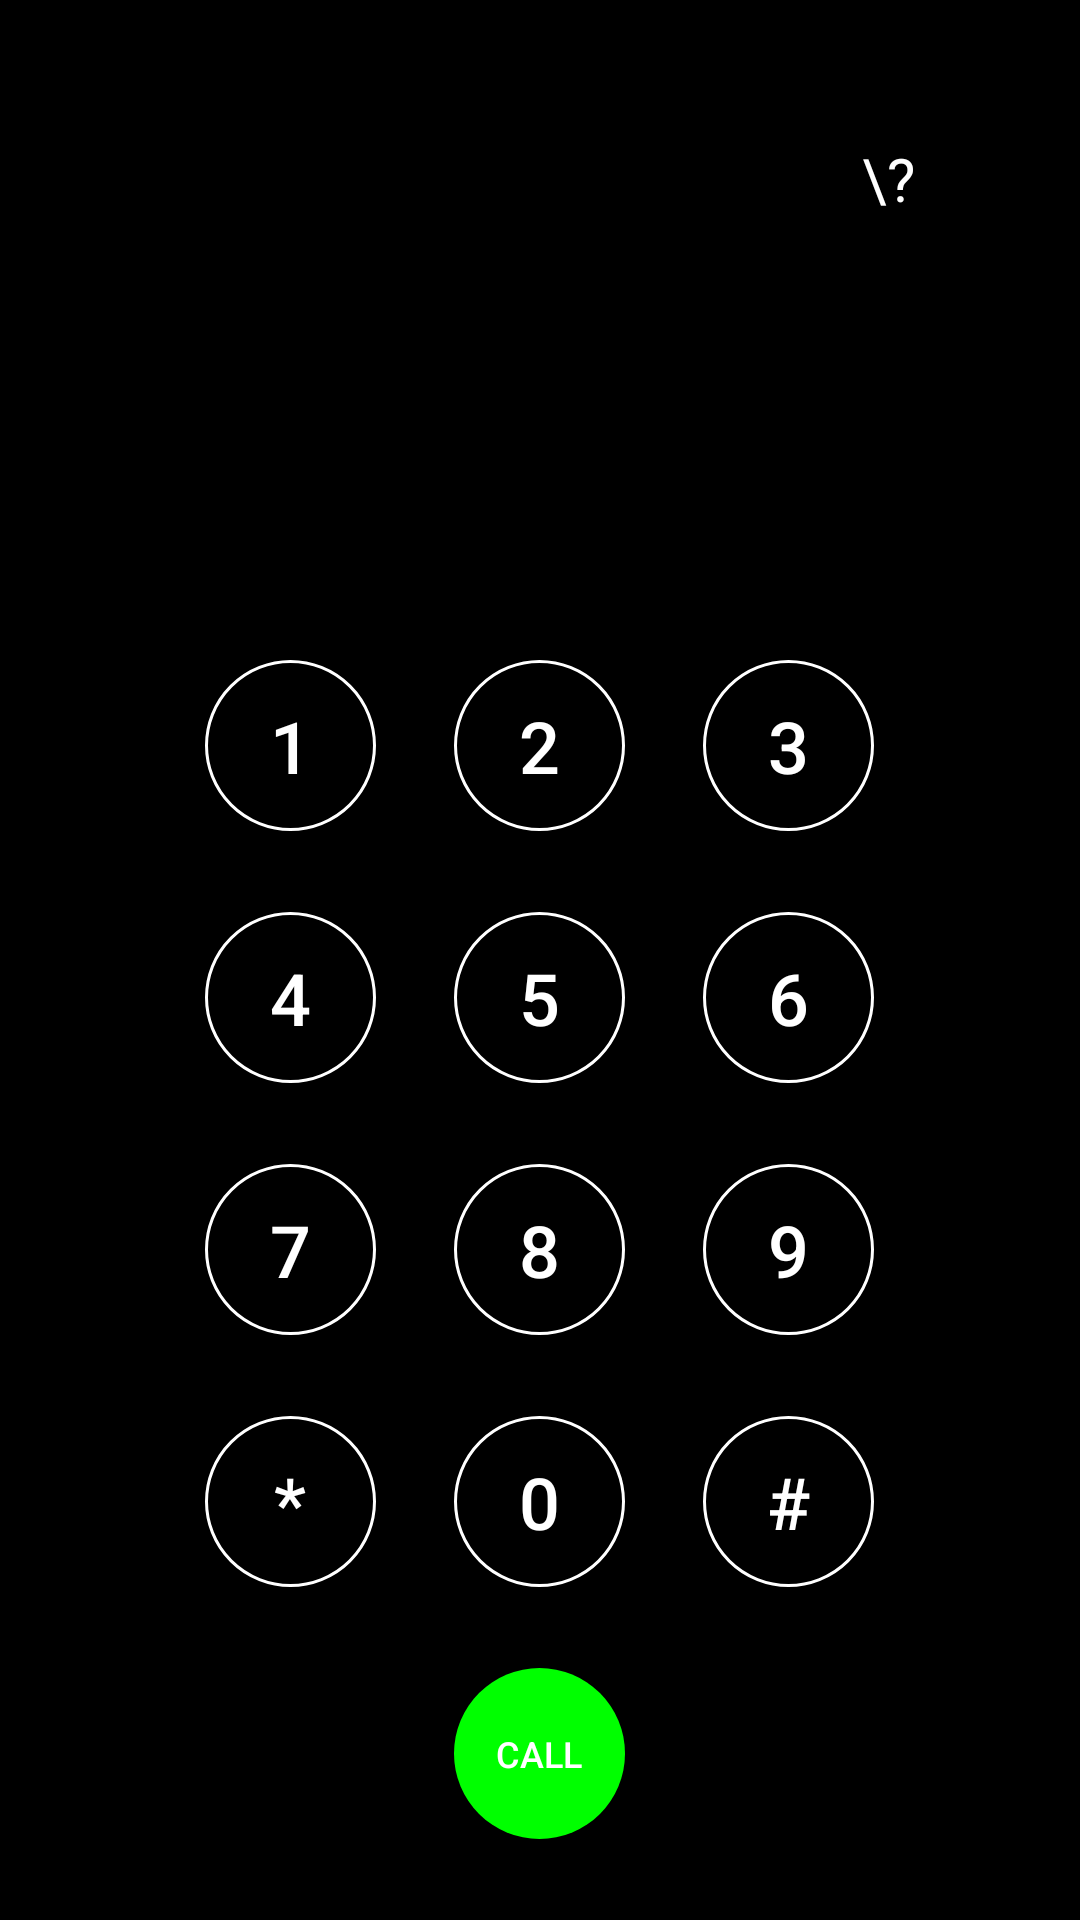

The Android layout XML behind this screen, and the referenced resources:
<!-- AndroidManifest.xml: application theme AppTheme -->
<!-- res/layout/activity_main.xml -->
<?xml version="1.0" encoding="utf-8"?>
<FrameLayout xmlns:android="http://schemas.android.com/apk/res/android"
    xmlns:tools="http://schemas.android.com/tools"
    android:layout_width="match_parent"
    android:layout_height="match_parent"
    android:background="#000"
    tools:context=".ui.call.CallActivity">

    <Button
        android:id="@+id/close"
        android:layout_marginTop="46dp"
        android:layout_marginStart="51dp"
        android:layout_width="26dp"
        android:layout_height="26dp"
        android:background="@drawable/ic_close_white_24dp" />

    <TextView
        android:id="@+id/help"
        android:layout_gravity="end"
        android:layout_marginTop="46dp"
        android:layout_marginEnd="51dp"
        android:text="\?"
        android:gravity="center"
        android:textSize="20sp"
        android:textColor="#FFF"
        android:layout_width="26dp"
        android:layout_height="26dp" />

    <TextView
        android:layout_width="wrap_content"
        android:layout_height="wrap_content"
        android:visibility="gone"
        android:id="@+id/number"
        android:background="@android:color/holo_red_dark" />

    <LinearLayout
        android:layout_gravity="center_horizontal"
        android:layout_width="wrap_content"
        android:layout_height="wrap_content"
        android:orientation="vertical">

        <LinearLayout
            android:layout_marginTop="220dp"
            android:layout_gravity="center_horizontal"
            android:layout_width="wrap_content"
            android:layout_height="wrap_content">

            <Button
                android:id="@+id/one"
                android:layout_width="@dimen/button_size"
                android:layout_height="@dimen/button_size"
                style="@style/DialButton"
                android:textSize="24sp"
                android:text="1" />

            <Button
                android:id="@+id/two"
                android:layout_marginStart="26dp"
                android:layout_width="@dimen/button_size"
                android:layout_height="@dimen/button_size"
                style="@style/DialButton"
                android:textSize="24sp"
                android:text="2" />

            <Button
                android:id="@+id/three"
                android:layout_marginStart="26dp"
                android:layout_width="@dimen/button_size"
                android:layout_height="@dimen/button_size"
                style="@style/DialButton"
                android:textSize="24sp"
                android:text="3" />

        </LinearLayout>

        <LinearLayout
            android:layout_marginTop="27dp"
            android:layout_gravity="center_horizontal"
            android:layout_width="wrap_content"
            android:layout_height="wrap_content">

            <Button
                android:id="@+id/four"
                style="@style/DialButton"
                android:layout_width="@dimen/button_size"
                android:layout_height="@dimen/button_size"
                android:textSize="24sp"
                android:text="4" />

            <Button
                android:id="@+id/five"
                android:layout_marginStart="26dp"
                android:layout_width="@dimen/button_size"
                android:layout_height="@dimen/button_size"
                android:textSize="24sp"
                style="@style/DialButton"
                android:text="5" />

            <Button
                android:id="@+id/six"
                android:layout_marginStart="26dp"
                android:layout_width="@dimen/button_size"
                android:layout_height="@dimen/button_size"
                android:textSize="24sp"
                style="@style/DialButton"
                android:text="6" />

        </LinearLayout>

        <LinearLayout
            android:layout_marginTop="27dp"
            android:layout_gravity="center_horizontal"
            android:layout_width="wrap_content"
            android:layout_height="wrap_content">

            <Button
                android:id="@+id/seven"
                android:layout_width="@dimen/button_size"
                android:layout_height="@dimen/button_size"
                style="@style/DialButton"
                android:textSize="24sp"
                android:text="7" />

            <Button
                android:id="@+id/eight"
                android:layout_width="@dimen/button_size"
                android:layout_height="@dimen/button_size"
                android:layout_marginStart="26dp"
                style="@style/DialButton"
                android:textSize="24sp"
                android:text="8" />

            <Button
                android:id="@+id/nine"
                android:layout_width="@dimen/button_size"
                android:layout_height="@dimen/button_size"
                android:layout_marginStart="26dp"
                style="@style/DialButton"
                android:textSize="24sp"
                android:text="9" />

        </LinearLayout>

        <LinearLayout
            android:layout_marginTop="27dp"
            android:layout_gravity="center_horizontal"
            android:layout_width="wrap_content"
            android:layout_height="wrap_content">

            <Button
                android:id="@+id/star"
                android:layout_width="@dimen/button_size"
                android:layout_height="@dimen/button_size"
                style="@style/DialButton"
                android:textSize="24sp"
                android:text="*" />

            <Button
                android:id="@+id/zero"
                android:layout_width="@dimen/button_size"
                android:layout_height="@dimen/button_size"
                android:layout_marginStart="26dp"
                style="@style/DialButton"
                android:textSize="24sp"
                android:text="0" />

            <Button
                android:id="@+id/hash"
                android:layout_width="@dimen/button_size"
                android:layout_height="@dimen/button_size"
                android:layout_marginStart="26dp"
                style="@style/DialButton"
                android:textSize="24sp"
                android:text="#" />

        </LinearLayout>

        <Button
            android:id="@+id/call"
            android:background="@drawable/call_button_state"
            android:layout_marginTop="27dp"
            style="@style/DialButton"
            android:text="call"
            android:textSize="12sp"
            android:textAllCaps="true"
            android:layout_gravity="center_horizontal"
            android:layout_width="@dimen/button_size"
            android:layout_height="@dimen/button_size" />

        <Button
            android:id="@+id/clock"
            android:layout_marginTop="91dp"
            style="@style/DialButton"
            android:textAllCaps="true"
            android:text="clock"
            android:textSize="12sp"
            android:layout_gravity="center_horizontal"
            android:layout_width="@dimen/button_size"
            android:layout_height="@dimen/button_size" />

    </LinearLayout>
</FrameLayout>
<!-- resources referenced by this layout -->
<resources>
  <dimen name="button_size">57dp</dimen>
  <!-- drawable call_button_state (drawable) -->
  <?xml version="1.0" encoding="utf-8"?>
  <selector xmlns:android="http://schemas.android.com/apk/res/android"
      android:exitFadeDuration="300">
      <item android:state_selected="true">
          <shape android:shape="oval">
              <solid android:color="#FF0000" />
          </shape>
      </item>
      <item>
          <shape android:shape="oval">
              <solid android:color="#00FF00" />
          </shape>
      </item>
  </selector>
  <style name="DialButton">
          <item name="android:background">@drawable/btn_dial_background</item>
      </style>
  <style name="AppTheme" parent="Theme.AppCompat.NoActionBar">
          
          <item name="colorPrimary">@color/colorPrimary</item>
          <item name="colorPrimaryDark">@color/colorPrimaryDark</item>
          <item name="colorAccent">@color/colorAccent</item>
          <item name="android:windowFullscreen">true</item>
      </style>
  <!-- drawable btn_dial_background (drawable) -->
  <?xml version="1.0" encoding="utf-8"?>
  <selector xmlns:android="http://schemas.android.com/apk/res/android"
      android:exitFadeDuration="300" >
      <item android:state_pressed="true">
          <shape android:shape="oval">
              <solid android:color="#FFF"/>
          </shape>
      </item>
      <item>
          <shape android:shape="oval">
              <stroke android:color="#FFF" android:width="1dp"/>
          </shape>
      </item>
  </selector>
  <!-- not gathered from this repository: default colours our renderer supplied (Android Studio template values) -->
  <color name="colorPrimary">#FF6200EE</color>
  <color name="colorPrimaryDark">#FF3700B3</color>
  <color name="colorAccent">#FF03DAC5</color>
</resources>
